Image classification data set "vgg19_classification" (SarthakSangam27/RoadGuard-AI on GitHub). Class labels (2): background, pothole.

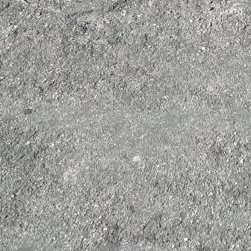
Label: background

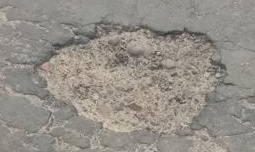
Label: pothole

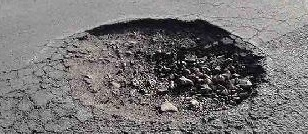
Label: pothole

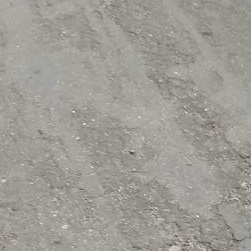
Label: background

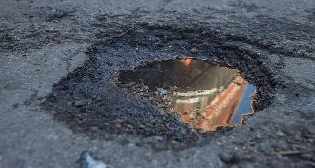
Label: pothole

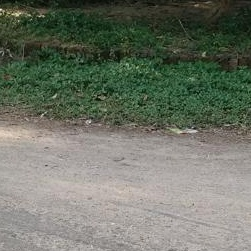
Label: background
